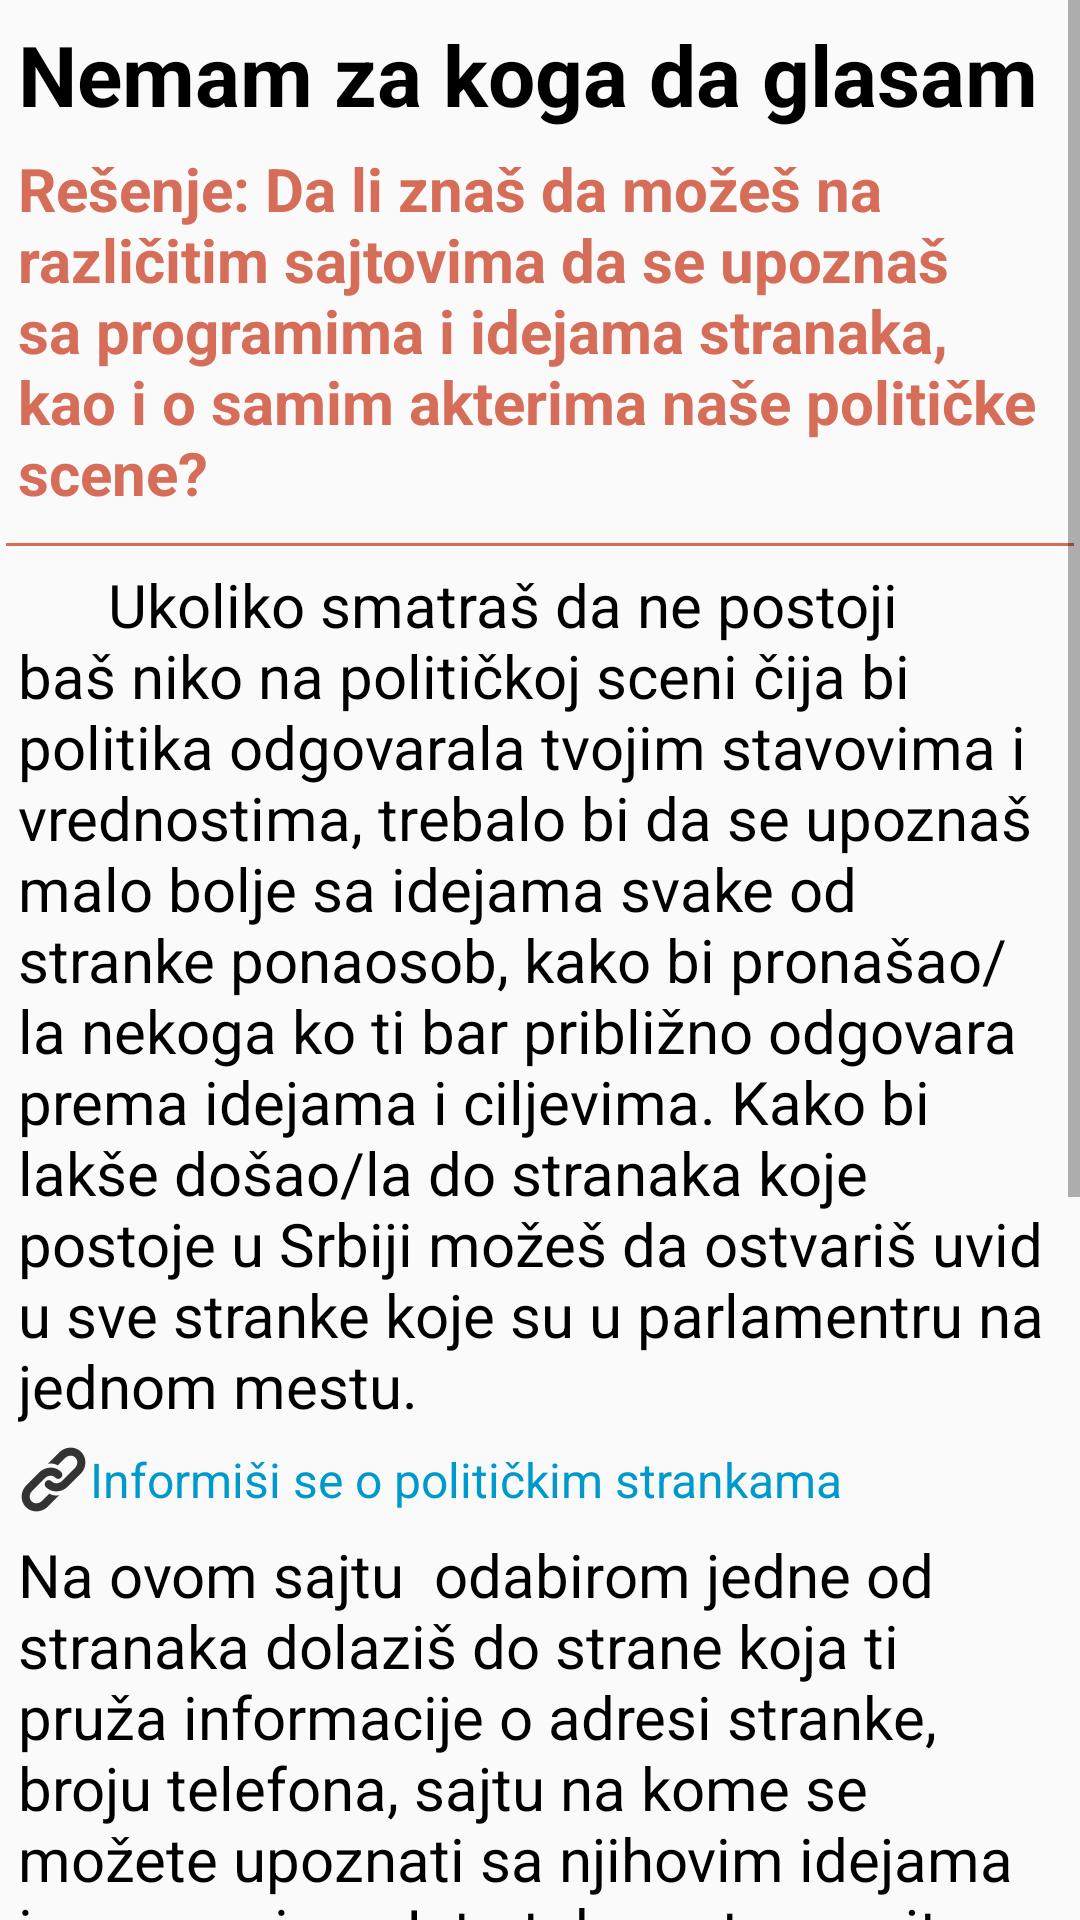

This screen was rendered from an Android layout file. Write that file and the resources it references.
<!-- AndroidManifest.xml: application theme AppTheme -->
<!-- res/layout/activity_problem3.xml -->
<?xml version="1.0" encoding="utf-8"?>
<android.support.constraint.ConstraintLayout
    xmlns:android="http://schemas.android.com/apk/res/android"
    xmlns:tools="http://schemas.android.com/tools"
    android:layout_width="match_parent"
    android:layout_height="match_parent">

    <ScrollView
        android:layout_width="match_parent"
        android:layout_height="match_parent"
        tools:layout_editor_absoluteX="45dp"
        tools:layout_editor_absoluteY="0dp">

        <LinearLayout
            android:layout_width="match_parent"
            android:layout_height="wrap_content"
            android:orientation="vertical">

            <TextView
                android:id="@+id/Problem3Naslov"
                android:layout_width="wrap_content"
                android:layout_height="wrap_content"
                android:layout_marginLeft="6dp"
                android:layout_marginTop="6dp"
                android:layout_marginRight="6dp"
                android:text="Nemam za koga da glasam"
                android:textAlignment="center"
                android:textColor="#000000"
                android:textSize="28sp"
                android:textStyle="bold" />

            <TextView
                android:id="@+id/P3TextView0"
                android:layout_width="wrap_content"
                android:layout_height="wrap_content"
                android:layout_marginLeft="6dp"
                android:layout_marginTop="6dp"
                android:layout_marginRight="6dp"
                android:text="Rešenje: Da li znaš da možeš na različitim sajtovima da se upoznaš sa programima i idejama
stranaka, kao i o samim akterima naše političke scene?"
                android:textColor="@color/secondaryOrange"
                android:textSize="20sp"
                android:textStyle="bold" />

            <View
                android:layout_width="match_parent"
                android:layout_height="1dp"
                android:layout_marginLeft="2dp"
                android:layout_marginTop="10dp"
                android:layout_marginRight="2dp"
                android:background="@color/colorPrimary" />

            <TextView
                android:id="@+id/P3TextView1"
                android:layout_width="wrap_content"
                android:layout_height="wrap_content"
                android:layout_marginLeft="6dp"
                android:layout_marginTop="6dp"
                android:layout_marginRight="6dp"
                android:text="      Ukoliko smatraš da ne postoji baš niko na političkoj sceni čija bi politika odgovarala tvojim stavovima i vrednostima, trebalo bi da se upoznaš malo bolje sa idejama svake od stranke ponaosob, kako bi pronašao/la nekoga ko ti bar približno odgovara prema idejama i ciljevima. Kako bi lakše došao/la do stranaka koje postoje u Srbiji možeš da ostvariš uvid u
sve stranke koje su u parlamentru na jednom mestu. "
                android:textColor="#000000"
                android:textSize="20sp" />


            <TextView
                android:id="@+id/P3TextView2"
                android:layout_width="wrap_content"
                android:layout_height="wrap_content"
                android:layout_marginLeft="6dp"
                android:layout_marginTop="6dp"
                android:layout_marginRight="6dp"
                android:drawableLeft="@drawable/link"
                android:gravity="center_vertical"
                android:text="Informiši se o političkim strankama"
                android:textColor="@android:color/holo_blue_dark"
                android:textSize="16sp" />


            <TextView
                android:id="@+id/P3TextView3"
                android:layout_width="wrap_content"
                android:layout_height="wrap_content"
                android:layout_marginLeft="6dp"
                android:layout_marginTop="6dp"
                android:layout_marginRight="6dp"
                android:gravity="center_vertical"
                android:text="Na ovom sajtu  odabirom jedne od stranaka dolaziš do strane koja ti pruža informacije o adresi stranke, broju telefona, sajtu na kome se možete upoznati sa njihovim idejama i programima. Isto tako putem sajta Istinomer filtriranjem pretrage možeš             saznati nešto više o ispinjenim i neispunjenim obećanjima, istinitosti, doslednosti političkih aktera u Srbiji."
                android:textColor="#000000"
                android:textSize="20sp" />

            <TextView
                android:id="@+id/P3TextView4"
                android:layout_width="wrap_content"
                android:layout_height="wrap_content"
                android:layout_marginLeft="6dp"
                android:layout_marginTop="6dp"
                android:layout_marginRight="6dp"
                android:drawableLeft="@drawable/link"
                android:gravity="center_vertical"
                android:text="Poseti Istinomer"
                android:textColor="@android:color/holo_blue_dark"
                android:textSize="16sp" />


            <TextView
                android:id="@+id/P3TextView5"
                android:layout_width="wrap_content"
                android:layout_height="wrap_content"
                android:layout_marginLeft="6dp"
                android:layout_marginTop="6dp"
                android:layout_marginRight="6dp"
                android:layout_marginBottom="16dp"
                android:gravity="center_vertical"
                android:text="Ukoliko ipak želiš da saznaš nešto više o nekom pojedinačnom akteru na političkoj sceni to takođe možeš uraditi korišćenjem Istinomer. Klikom na ime nekog od aktera dobijate informacije o njegovom obrazovanju, stranci kojoj pripada kao i biografiju."
                android:textColor="#000000"
                android:textSize="20sp" />

            <TextView
                android:id="@+id/P3TextView6"
                android:layout_width="wrap_content"
                android:layout_height="wrap_content"
                android:layout_marginLeft="6dp"
                android:layout_marginTop="6dp"
                android:layout_marginRight="6dp"
                android:layout_marginBottom="24dp"
                android:drawableLeft="@drawable/link"
                android:gravity="center_vertical"
                android:text="Informiši se o političarima"
                android:textColor="@android:color/holo_blue_dark"
                android:textSize="16sp" />


        </LinearLayout>

    </ScrollView>

</android.support.constraint.ConstraintLayout>
<!-- resources referenced by this layout -->
<resources>
  <color name="colorPrimary">#d66d58</color>
  <color name="secondaryOrange">#d66d58</color>
  <!-- drawable link: png bitmap (drawable-hdpi, 597 bytes) -->
  <style name="AppTheme" parent="Theme.AppCompat.Light.DarkActionBar">
          
          <item name="colorPrimary">@color/colorPrimary</item>
          <item name="colorPrimaryDark">@color/colorPrimaryDark</item>
          <item name="colorAccent">@color/colorAccent</item>
      </style>
  <color name="colorPrimaryDark">#00574B</color>
  <color name="colorAccent">#D81B60</color>
</resources>
